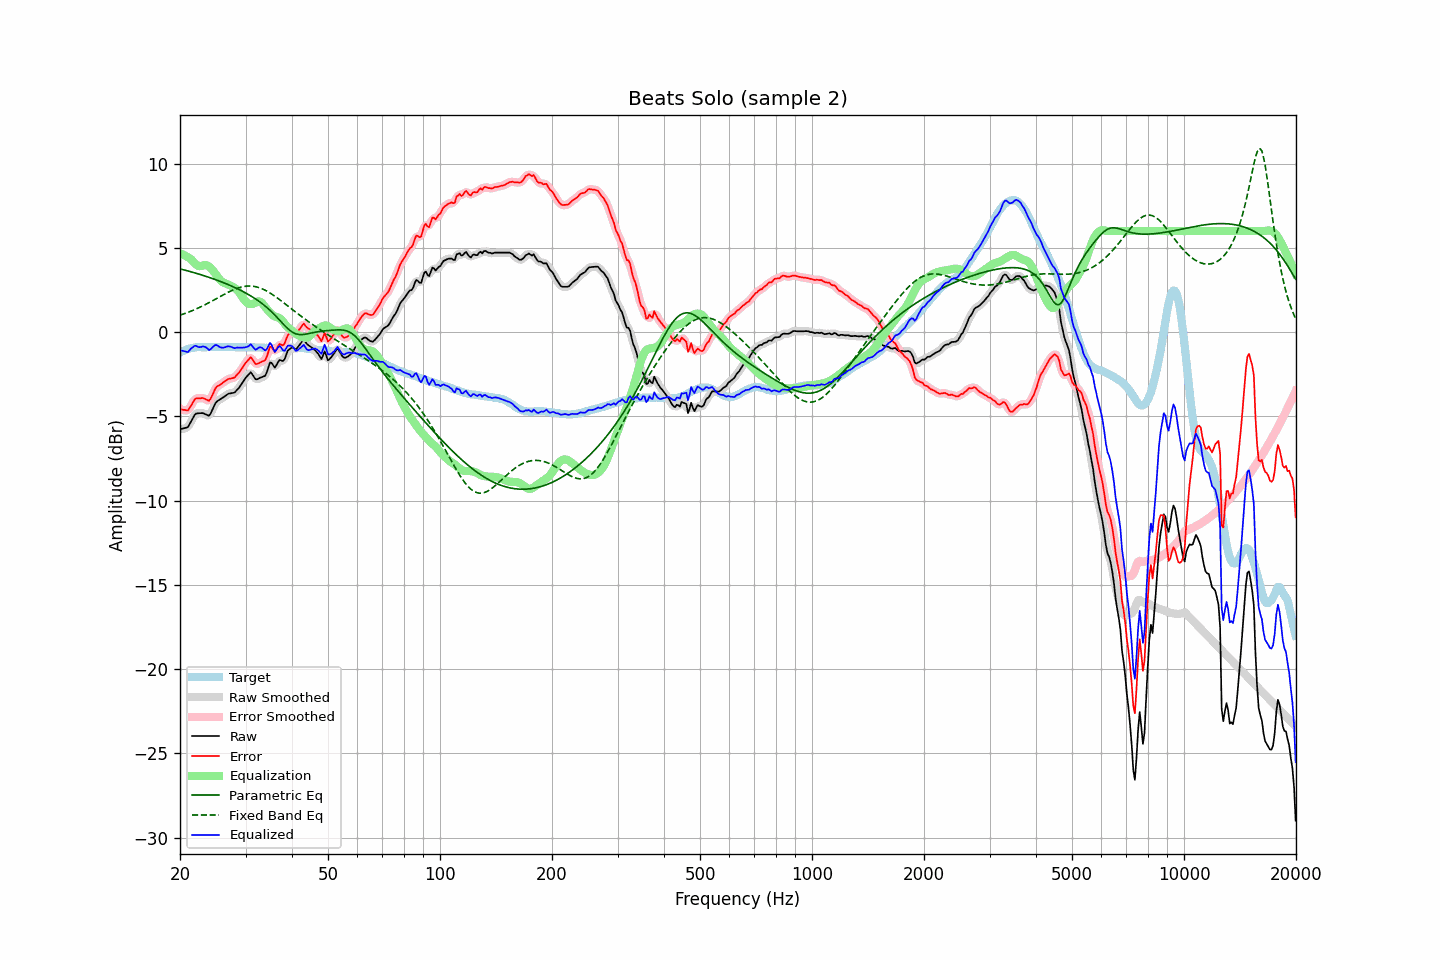

Values plotted in this chart, from the file beside it:
frequency, raw, error, smoothed, error_smoothed, equalization, parametric_eq, fixed_band_eq, equalized_raw, equalized_smoothed, target
20.00, -5.76, -4.55, -5.74, -4.53, 4.68, 3.76, 1.01, -1.07, -1.06, -1.20
20.20, -5.74, -4.58, -5.75, -4.59, 4.64, 3.73, 1.04, -1.09, -1.10, -1.15
20.40, -5.72, -4.61, -5.73, -4.63, 4.60, 3.71, 1.07, -1.12, -1.13, -1.10
20.61, -5.69, -4.61, -5.70, -4.64, 4.55, 3.68, 1.11, -1.13, -1.15, -1.08
20.81, -5.66, -4.64, -5.67, -4.64, 4.50, 3.66, 1.14, -1.16, -1.17, -1.02
21.02, -5.63, -4.64, -5.59, -4.59, 4.45, 3.63, 1.18, -1.18, -1.14, -0.99
21.23, -5.45, -4.49, -5.46, -4.50, 4.39, 3.61, 1.22, -1.07, -1.07, -0.97
21.44, -5.27, -4.33, -5.28, -4.34, 4.32, 3.58, 1.26, -0.95, -0.96, -0.95
21.66, -5.11, -4.18, -5.09, -4.16, 4.21, 3.55, 1.29, -0.89, -0.88, -0.93
21.87, -4.92, -4.01, -4.94, -4.03, 4.11, 3.53, 1.34, -0.81, -0.83, -0.92
22.09, -4.83, -3.93, -4.85, -3.95, 4.02, 3.50, 1.38, -0.81, -0.83, -0.90
22.31, -4.82, -3.93, -4.80, -3.91, 3.95, 3.47, 1.42, -0.86, -0.85, -0.89
22.54, -4.81, -3.92, -4.80, -3.91, 3.92, 3.44, 1.46, -0.88, -0.87, -0.89
22.76, -4.81, -3.92, -4.80, -3.91, 3.92, 3.41, 1.51, -0.88, -0.88, -0.89
22.99, -4.80, -3.90, -4.81, -3.91, 3.95, 3.38, 1.56, -0.84, -0.86, -0.90
23.22, -4.84, -3.94, -4.83, -3.94, 3.98, 3.35, 1.60, -0.86, -0.85, -0.90
23.45, -4.88, -3.98, -4.89, -3.99, 3.98, 3.32, 1.65, -0.89, -0.90, -0.90
23.69, -4.91, -4.03, -4.93, -4.04, 3.96, 3.29, 1.70, -0.95, -0.97, -0.89
23.92, -4.96, -4.07, -4.92, -4.03, 3.90, 3.26, 1.75, -1.06, -1.01, -0.89
24.16, -4.83, -3.95, -4.82, -3.94, 3.82, 3.22, 1.80, -1.01, -1.00, -0.88
24.40, -4.63, -3.76, -4.64, -3.77, 3.72, 3.19, 1.85, -0.92, -0.93, -0.87
24.65, -4.43, -3.55, -4.42, -3.55, 3.60, 3.16, 1.91, -0.83, -0.83, -0.88
24.89, -4.22, -3.34, -4.24, -3.37, 3.47, 3.12, 1.96, -0.76, -0.78, -0.88
25.14, -4.10, -3.22, -4.12, -3.24, 3.33, 3.09, 2.01, -0.77, -0.79, -0.88
25.39, -4.04, -3.17, -4.03, -3.16, 3.20, 3.05, 2.06, -0.84, -0.83, -0.87
25.65, -3.99, -3.11, -3.98, -3.10, 3.09, 3.02, 2.12, -0.89, -0.89, -0.87
25.91, -3.93, -3.04, -3.93, -3.05, 3.01, 2.98, 2.17, -0.92, -0.92, -0.88
26.16, -3.86, -2.98, -3.86, -2.98, 2.95, 2.94, 2.22, -0.92, -0.92, -0.88
26.43, -3.80, -2.91, -3.79, -2.91, 2.90, 2.90, 2.27, -0.89, -0.89, -0.88
26.69, -3.73, -2.84, -3.72, -2.84, 2.87, 2.86, 2.32, -0.86, -0.86, -0.89
26.96, -3.66, -2.78, -3.67, -2.79, 2.83, 2.82, 2.37, -0.83, -0.84, -0.88
27.23, -3.64, -2.76, -3.63, -2.76, 2.79, 2.78, 2.42, -0.85, -0.85, -0.88
27.50, -3.62, -2.74, -3.62, -2.74, 2.74, 2.74, 2.47, -0.88, -0.88, -0.88
27.77, -3.60, -2.72, -3.60, -2.72, 2.69, 2.70, 2.51, -0.92, -0.91, -0.89
28.05, -3.57, -2.69, -3.55, -2.66, 2.63, 2.65, 2.55, -0.95, -0.93, -0.89
28.33, -3.47, -2.58, -3.48, -2.59, 2.55, 2.61, 2.59, -0.92, -0.93, -0.90
28.62, -3.37, -2.47, -3.38, -2.48, 2.46, 2.56, 2.62, -0.91, -0.92, -0.90
28.90, -3.26, -2.37, -3.25, -2.36, 2.34, 2.52, 2.65, -0.92, -0.91, -0.89
29.19, -3.13, -2.22, -3.12, -2.23, 2.21, 2.47, 2.68, -0.92, -0.92, -0.90
29.48, -2.97, -2.09, -2.98, -2.08, 2.06, 2.42, 2.70, -0.92, -0.92, -0.88
29.78, -2.83, -1.93, -2.83, -1.94, 1.92, 2.37, 2.72, -0.91, -0.91, -0.89
30.08, -2.69, -1.80, -2.70, -1.81, 1.81, 2.32, 2.73, -0.88, -0.89, -0.89
30.38, -2.59, -1.69, -2.56, -1.67, 1.73, 2.27, 2.74, -0.86, -0.83, -0.90
30.68, -2.49, -1.59, -2.47, -1.57, 1.68, 2.21, 2.74, -0.80, -0.78, -0.90
30.99, -2.38, -1.48, -2.44, -1.55, 1.67, 2.15, 2.74, -0.71, -0.77, -0.90
31.30, -2.50, -1.60, -2.51, -1.62, 1.68, 2.10, 2.73, -0.83, -0.84, -0.90
31.61, -2.65, -1.75, -2.64, -1.74, 1.71, 2.04, 2.72, -0.95, -0.93, -0.90
31.93, -2.79, -1.89, -2.76, -1.85, 1.76, 1.97, 2.70, -1.04, -1.00, -0.90
32.24, -2.79, -1.88, -2.79, -1.88, 1.80, 1.91, 2.68, -0.99, -0.98, -0.91
32.57, -2.75, -1.84, -2.76, -1.85, 1.83, 1.84, 2.65, -0.92, -0.93, -0.91
32.89, -2.70, -1.79, -2.71, -1.80, 1.81, 1.77, 2.62, -0.89, -0.90, -0.91
33.22, -2.67, -1.75, -2.68, -1.76, 1.73, 1.70, 2.58, -0.93, -0.94, -0.92
33.55, -2.62, -1.71, -2.64, -1.72, 1.62, 1.63, 2.54, -1.01, -1.02, -0.92
33.89, -2.59, -1.65, -2.54, -1.62, 1.49, 1.55, 2.49, -1.09, -1.05, -0.93
34.23, -2.38, -1.45, -2.33, -1.40, 1.38, 1.47, 2.44, -1.00, -0.96, -0.92
34.57, -2.08, -1.15, -2.08, -1.15, 1.27, 1.38, 2.38, -0.82, -0.81, -0.93
34.92, -1.80, -0.86, -1.89, -0.96, 1.17, 1.30, 2.33, -0.63, -0.72, -0.94
35.27, -1.82, -0.89, -1.87, -0.93, 1.07, 1.21, 2.27, -0.76, -0.80, -0.94
35.62, -1.96, -1.02, -1.95, -1.01, 0.99, 1.11, 2.20, -0.97, -0.96, -0.94
35.97, -2.10, -1.16, -2.01, -1.07, 0.94, 1.02, 2.14, -1.17, -1.07, -0.94
... 635 more rows
